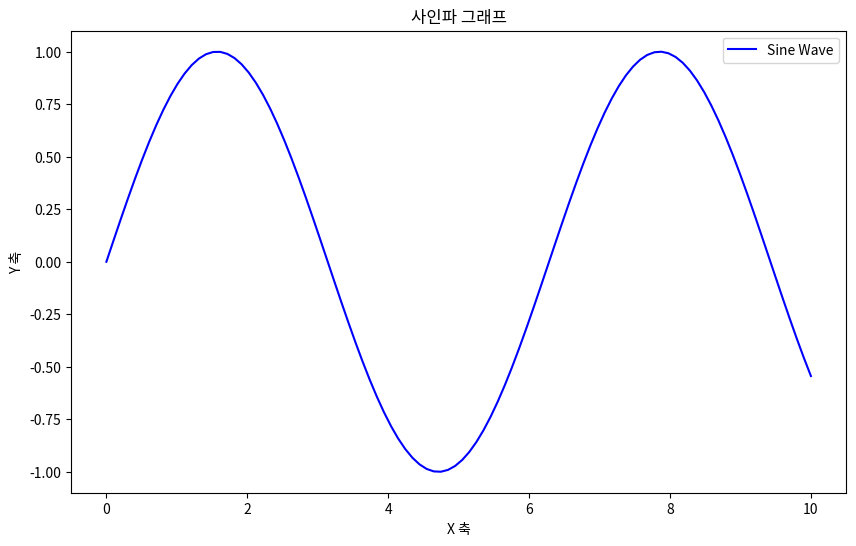

The matplotlib source for this figure:
import matplotlib.pyplot as plt
import numpy as np

# 데이터 생성
x = np.linspace(0, 10, 100)
y = np.sin(x)

# 그래프 설정
plt.figure(figsize=(10, 6))
plt.plot(x, y, label='Sine Wave', color='blue')

# 그래프 제목 및 레이블 설정
plt.title('사인파 그래프')
plt.xlabel('X 축')
plt.ylabel('Y 축')
plt.legend()

# 그래프 표시
plt.show()
